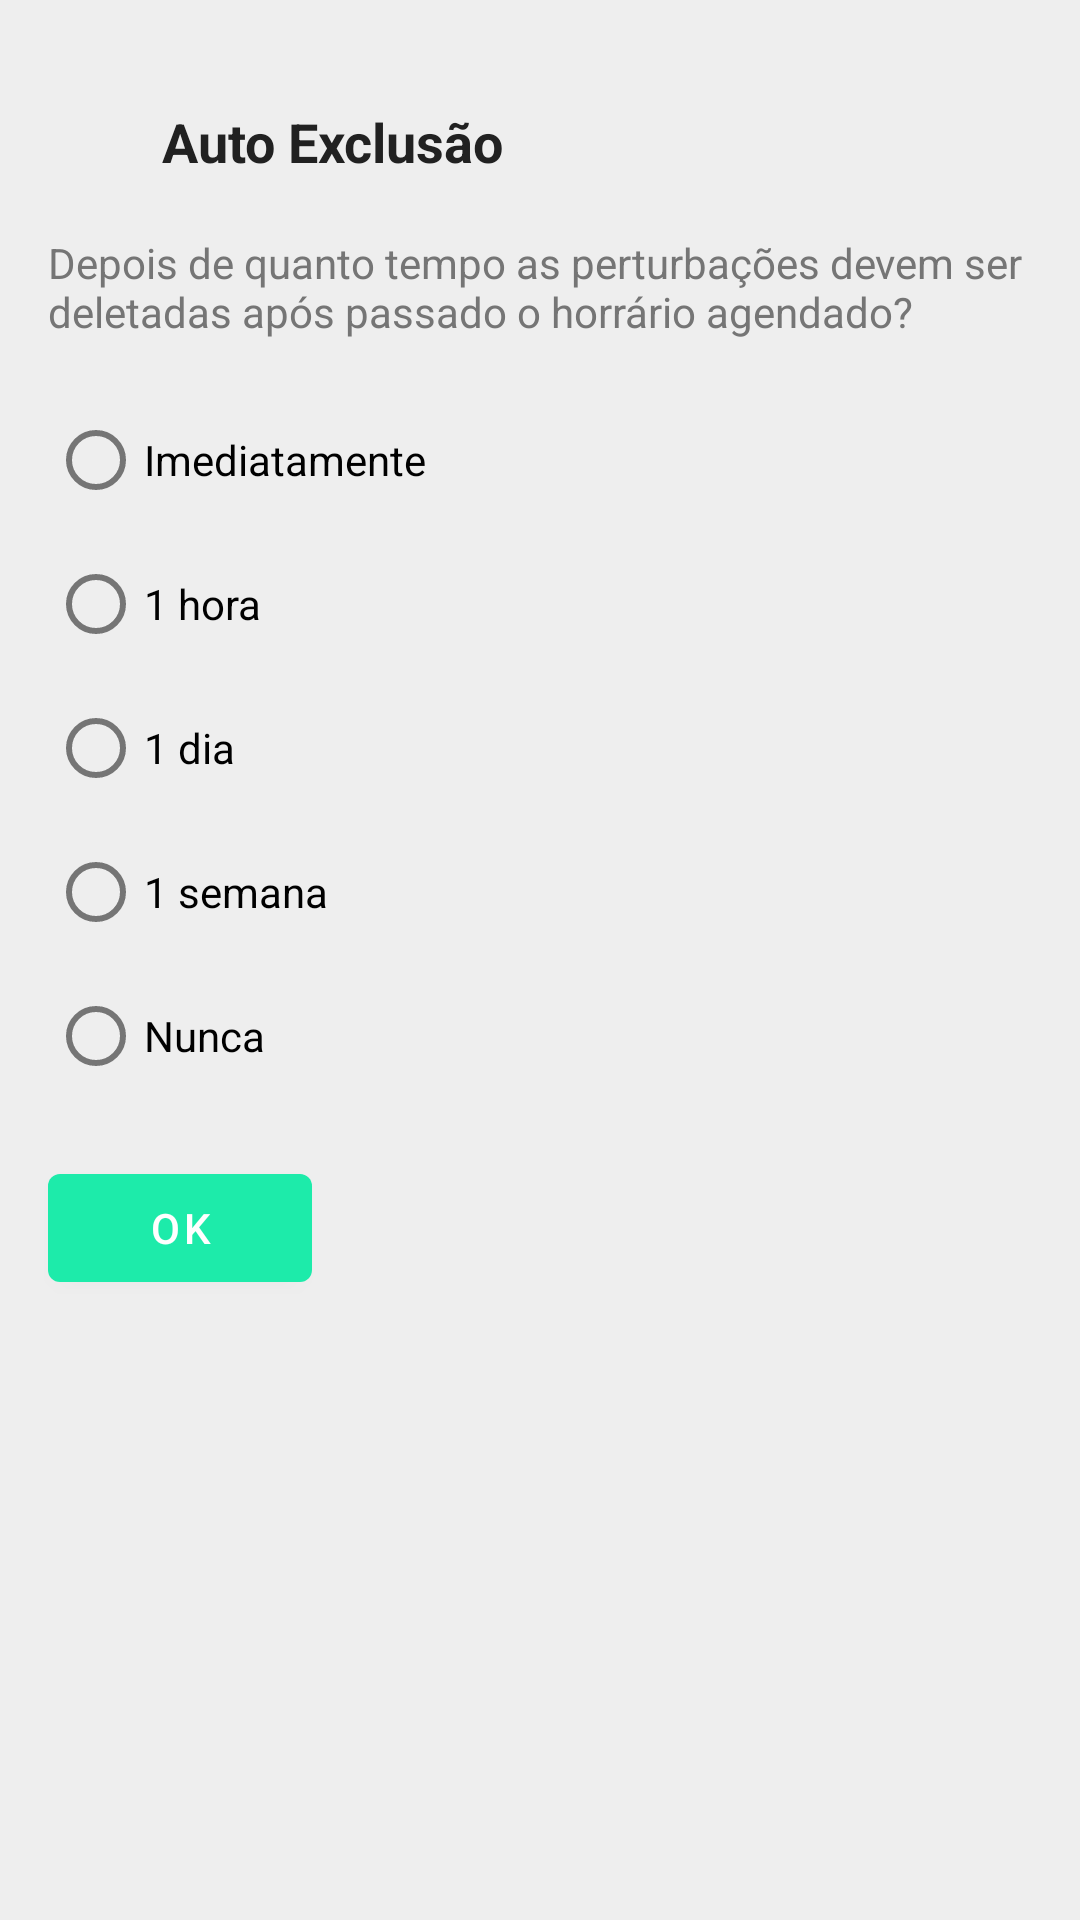

Here is an Android app screen rendered from its layout file. Give the layout XML and the strings, colors and styles it references.
<!-- AndroidManifest.xml: application theme AppTheme -->
<!-- res/layout/activity_settings.xml -->
<?xml version="1.0" encoding="utf-8"?>
<layout xmlns:android="http://schemas.android.com/apk/res/android"
    xmlns:app="http://schemas.android.com/apk/res-auto"
    xmlns:tools="http://schemas.android.com/tools">

    <data>

        <variable
            name="viewModel"
            type="com.example.example.pertubis.viewmodel.SettingsViewModel" />
    </data>

    <androidx.constraintlayout.widget.ConstraintLayout
        android:layout_width="match_parent"
        android:layout_height="match_parent"
        android:background="@color/background"
        tools:context=".view.SettingsActivity">

        <TextView
            android:id="@+id/textView4"
            android:layout_width="0dp"
            android:layout_height="wrap_content"
            android:layout_marginStart="8dp"
            android:layout_marginEnd="16dp"
            android:text="Auto Exclusão"
            android:textColor="@color/primary_text"
            android:textSize="18sp"
            android:textStyle="bold"
            app:layout_constraintBottom_toBottomOf="@+id/imageView"
            app:layout_constraintEnd_toEndOf="parent"
            app:layout_constraintStart_toEndOf="@+id/imageView"
            app:layout_constraintTop_toTopOf="@+id/imageView" />

        <ImageView
            android:id="@+id/imageView"
            android:layout_width="30dp"
            android:layout_height="30dp"
            android:layout_marginStart="16dp"
            android:layout_marginTop="32dp"
            app:layout_constraintStart_toStartOf="parent"
            app:layout_constraintTop_toTopOf="parent"
            app:srcCompat="@drawable/ic_delete_forever_black_24dp" />

        <TextView
            android:id="@+id/textView5"
            android:layout_width="0dp"
            android:layout_height="wrap_content"
            android:layout_marginStart="16dp"
            android:layout_marginTop="16dp"
            android:layout_marginEnd="16dp"
            android:text="Depois de quanto tempo as perturbações devem ser deletadas após passado o horrário agendado?"
            android:textColor="@color/secondary_text"
            app:layout_constraintEnd_toEndOf="parent"
            app:layout_constraintStart_toStartOf="parent"
            app:layout_constraintTop_toBottomOf="@+id/imageView" />

        <RadioGroup
            android:id="@+id/optionsRadioGroup"
            android:layout_width="0dp"
            android:layout_height="wrap_content"
            android:layout_marginStart="16dp"
            android:layout_marginTop="16dp"
            android:layout_marginEnd="16dp"
            android:orientation="vertical"
            app:layout_constraintEnd_toEndOf="parent"
            app:layout_constraintStart_toStartOf="parent"
            app:layout_constraintTop_toBottomOf="@+id/textView5">

            <RadioButton
                android:id="@+id/radioButtonNow"
                android:layout_width="match_parent"
                android:layout_height="wrap_content"
                android:layout_weight="1"
                android:text="Imediatamente" />

            <RadioButton
                android:id="@+id/radioButtonHour"
                android:layout_width="match_parent"
                android:layout_height="wrap_content"
                android:layout_weight="1"
                android:text="1 hora" />

            <RadioButton
                android:id="@+id/radioButtonDay"
                android:layout_width="match_parent"
                android:layout_height="wrap_content"
                android:layout_weight="1"
                android:text="1 dia" />

            <RadioButton
                android:id="@+id/radioButtonWeek"
                android:layout_width="match_parent"
                android:layout_height="wrap_content"
                android:layout_weight="1"
                android:text="1 semana" />

            <RadioButton
                android:id="@+id/radioButtonNever"
                android:layout_width="wrap_content"
                android:layout_height="wrap_content"
                android:layout_weight="1"
                android:text="Nunca" />

        </RadioGroup>

        <com.google.android.material.button.MaterialButton
            style="@style/Widget.MaterialComponents.Button"
            android:layout_width="wrap_content"
            android:layout_height="wrap_content"
            android:layout_marginStart="16dp"
            android:layout_marginTop="16dp"
            android:onClick="clickOk"
            android:text="OK"
            app:backgroundTint="@color/accent"
            app:layout_constraintStart_toStartOf="parent"
            app:layout_constraintTop_toBottomOf="@+id/optionsRadioGroup" />

    </androidx.constraintlayout.widget.ConstraintLayout>

</layout>
<!-- resources referenced by this layout -->
<resources>
  <color name="accent">#1debaa</color>
  <color name="background">#eeeeee</color>
  <color name="primary_text">#212121</color>
  <color name="secondary_text">#757575</color>
  <style name="AppTheme" parent="Theme.MaterialComponents.Light.DarkActionBar">
          <item name="colorPrimary">@color/primary</item>
          <item name="colorPrimaryDark">@color/primary_dark</item>
          <item name="colorAccent">@color/accent</item>
          <item name="android:actionOverflowButtonStyle">@style/AppTheme.OverFlow</item>
  
      </style>
  <color name="primary">#3F51B5</color>
  <color name="primary_dark">#303F9F</color>
  <style name="AppTheme.OverFlow">
          <item name="android:src">@drawable/ic_more_vert_white_24dp</item>
  
      </style>
</resources>
